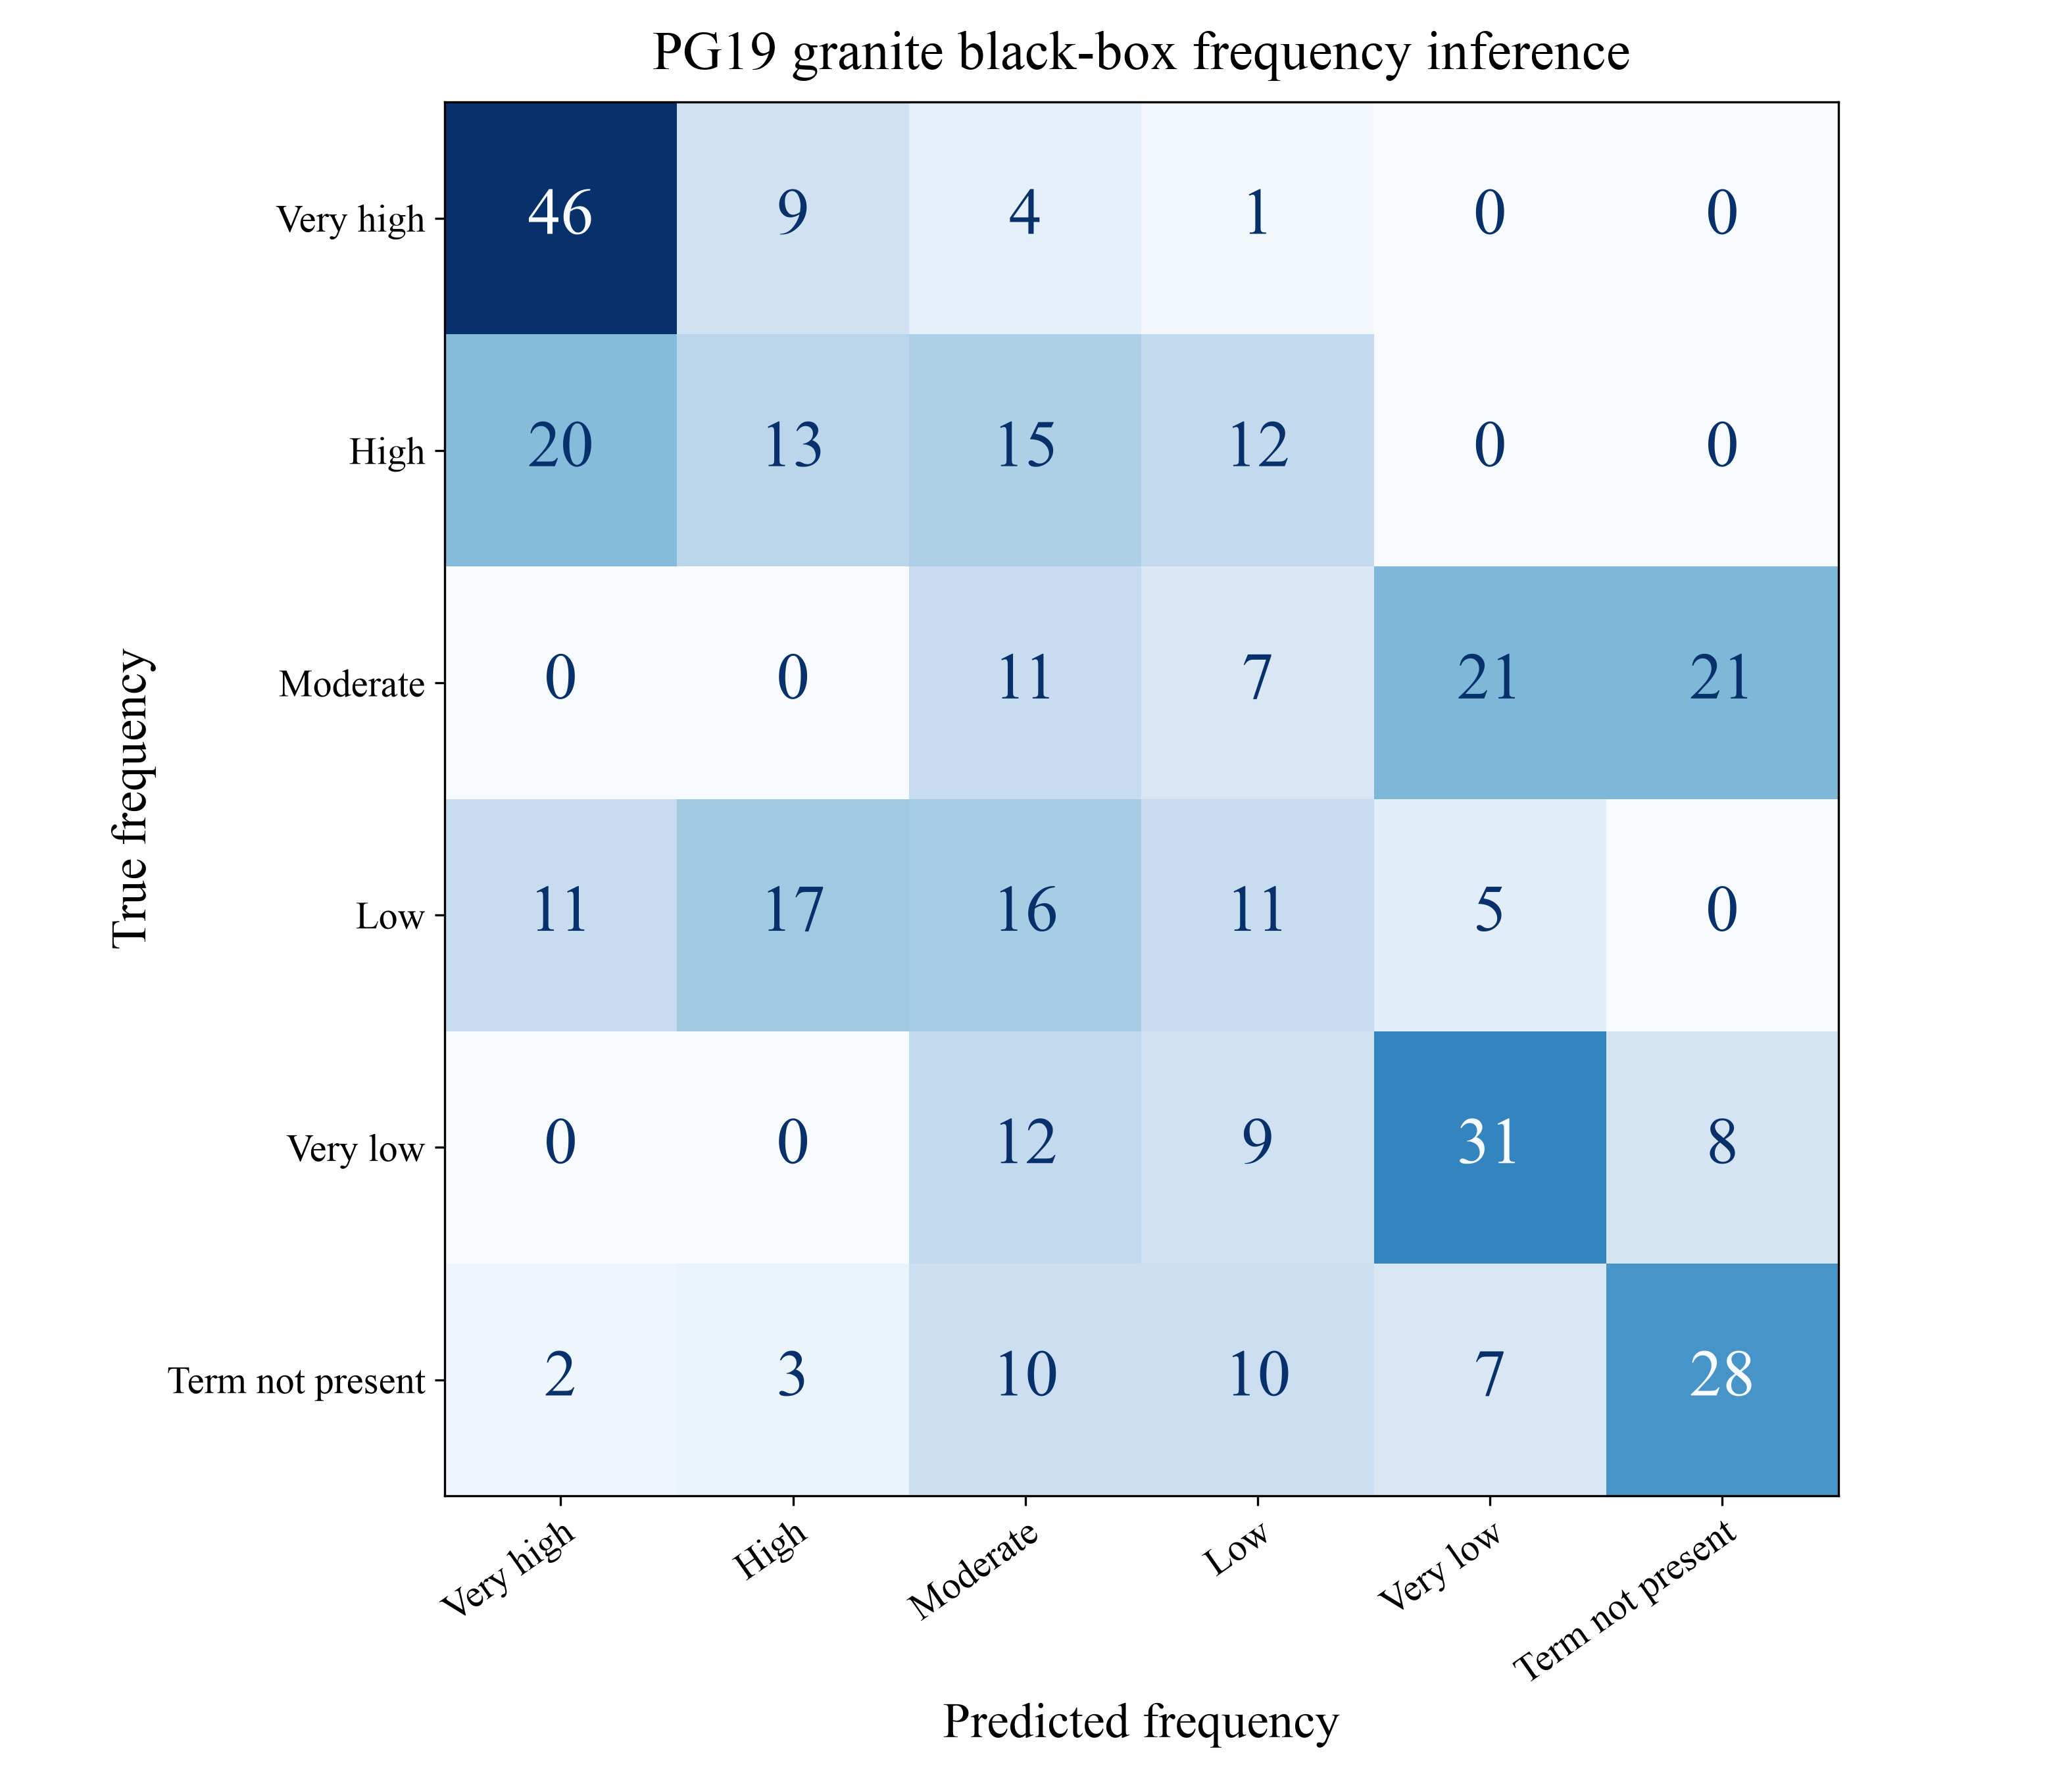

Values plotted in this chart, from the file beside it:
True frequency, Very high, High, Moderate, Low, Very low, Term not present
Very high, 46, 9, 4, 1, 0, 0
High, 20, 13, 15, 12, 0, 0
Moderate, 0, 0, 11, 7, 21, 21
Low, 11, 17, 16, 11, 5, 0
Very low, 0, 0, 12, 9, 31, 8
Term not present, 2, 3, 10, 10, 7, 28
